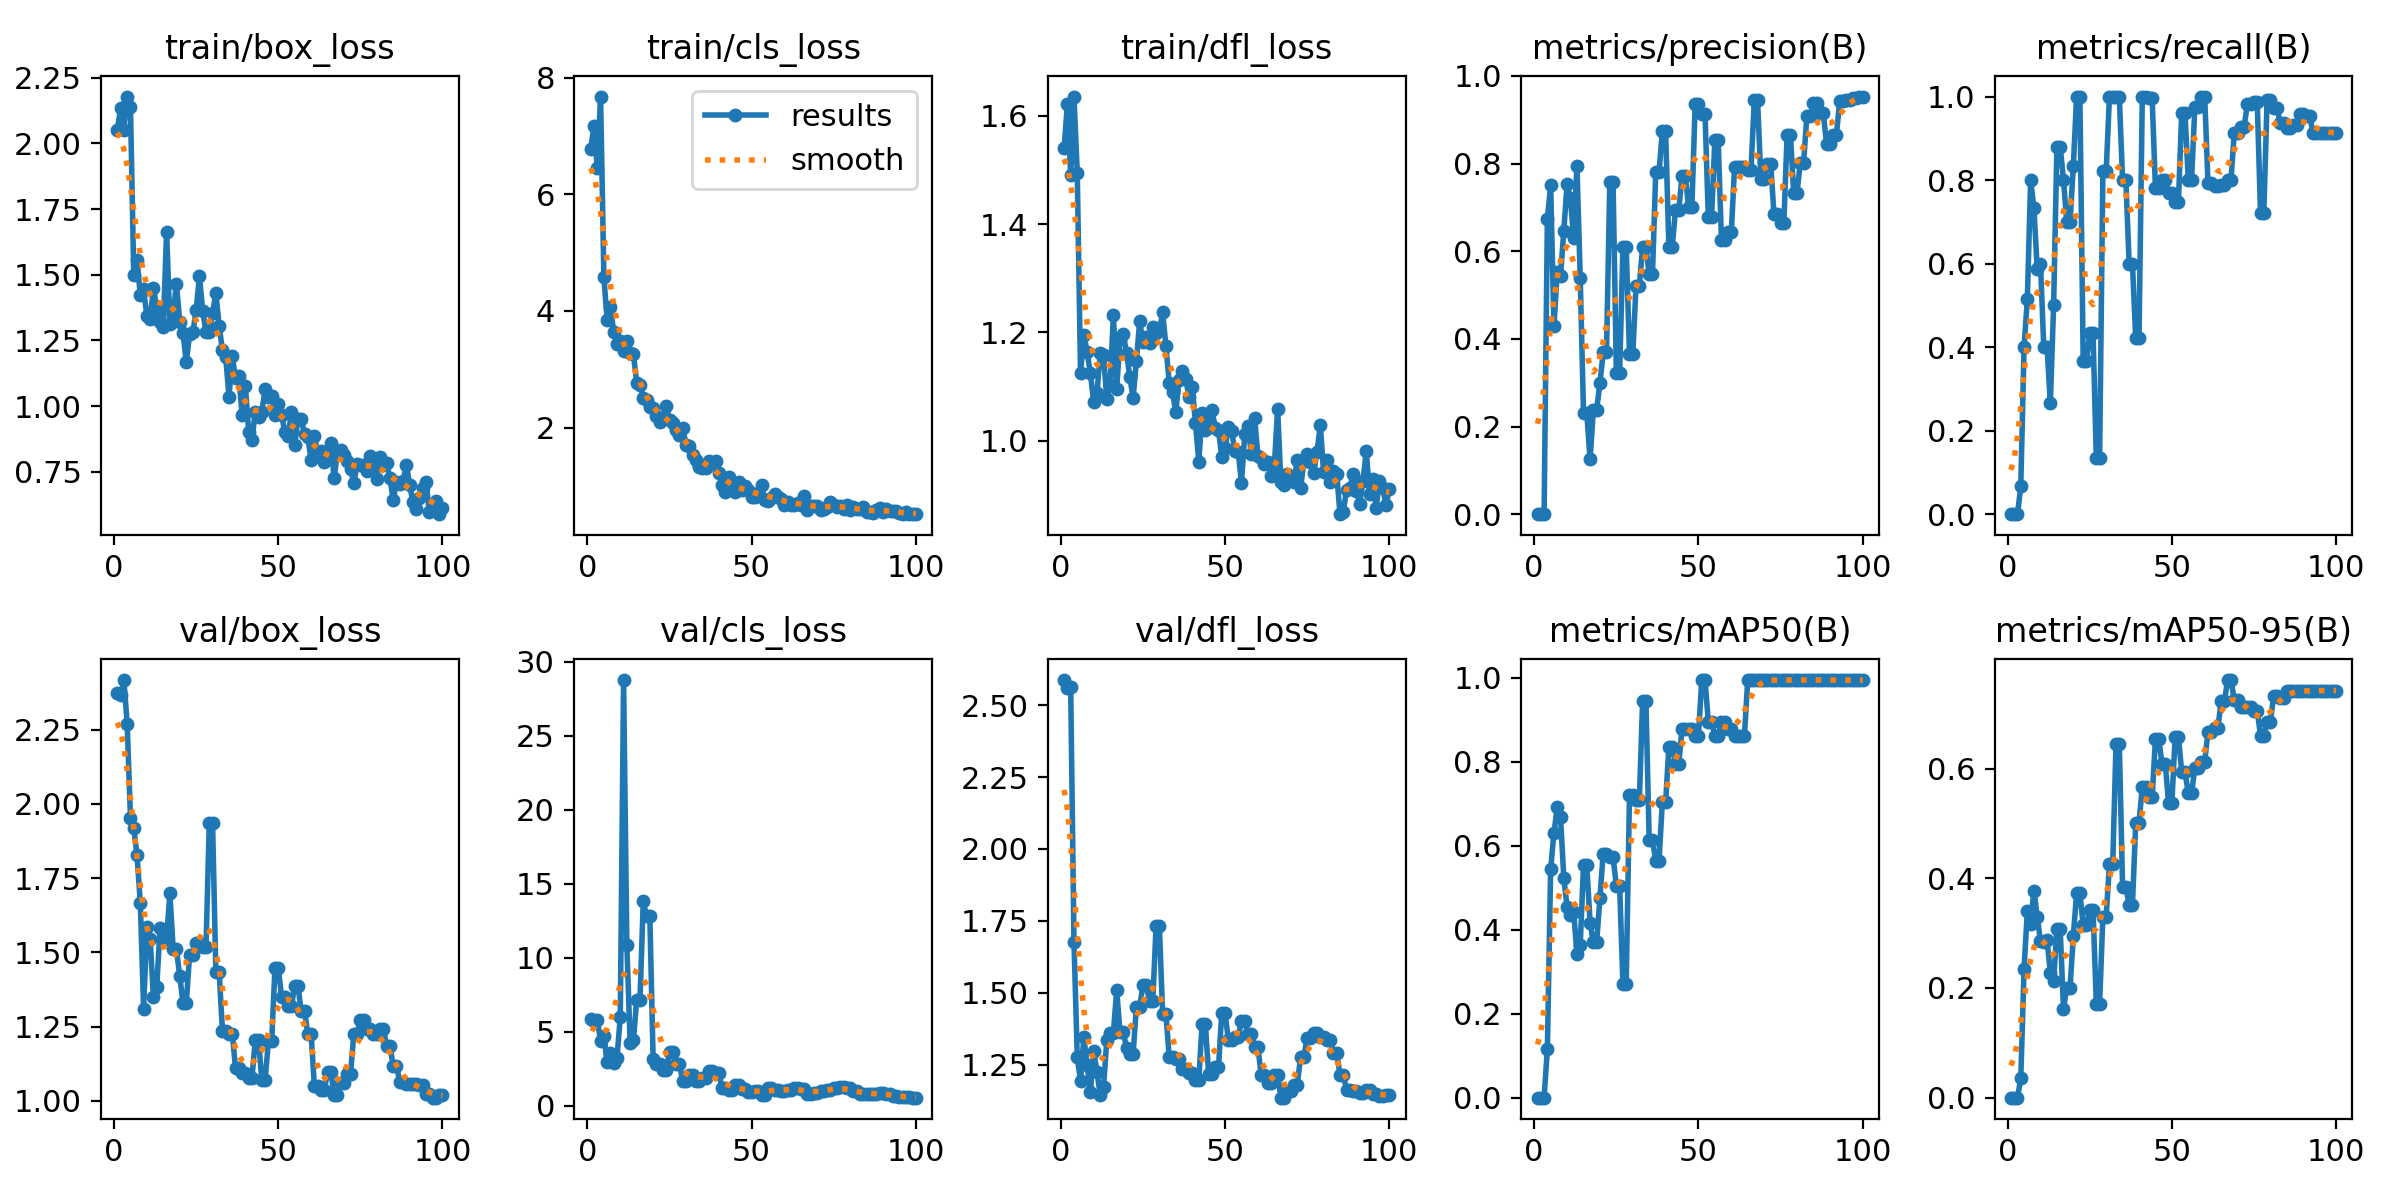

The data file committed next to this chart (first rows):
epoch, time, train/box_loss, train/cls_loss, train/dfl_loss, metrics/precision(B), metrics/recall(B), metrics/mAP50(B), metrics/mAP50-95(B), val/box_loss, val/cls_loss, val/dfl_loss, lr/pg0, lr/pg1, lr/pg2
1, 2.435, 2.052, 6.786, 1.54, 0, 0, 0, 0, 2.372, 5.89, 2.588, 2.307e-05, 2.307e-05, 2.307e-05
2, 3.993, 2.134, 7.169, 1.622, 0, 0, 0, 0, 2.365, 5.764, 2.561, 5.32971e-05, 5.32971e-05, 5.32971e-05
3, 5.407, 2.05, 6.446, 1.49, 0, 0, 0, 0, 2.417, 5.768, 2.563, 8.29151e-05, 8.29151e-05, 8.29151e-05
4, 6.888, 2.179, 7.677, 1.635, 0.6745, 0.06667, 0.1163, 0.035, 2.269, 4.392, 1.677, 0.0001119, 0.0001119, 0.0001119
5, 8.86, 2.141, 4.588, 1.494, 0.7501, 0.4, 0.5452, 0.235, 1.953, 4.706, 1.276, 0.0001403, 0.0001403, 0.0001403
6, 10.87, 1.5, 3.843, 1.125, 0.4288, 0.5148, 0.6305, 0.3411, 1.919, 2.938, 1.192, 0.0001681, 0.0001681, 0.0001681
7, 12.85, 1.557, 4.062, 1.196, 0.5533, 0.8, 0.6918, 0.3167, 1.827, 3.588, 1.345, 0.0001953, 0.0001953, 0.0001953
8, 14.66, 1.422, 3.641, 1.164, 0.5439, 0.7333, 0.6682, 0.3775, 1.666, 2.885, 1.248, 0.0002219, 0.0002219, 0.0002219
9, 16.5, 1.445, 3.431, 1.124, 0.6466, 0.5867, 0.5243, 0.3302, 1.31, 3.243, 1.156, 0.0002478, 0.0002478, 0.0002478
10, 18.34, 1.343, 3.477, 1.072, 0.7524, 0.6, 0.4537, 0.2857, 1.585, 6.024, 1.298, 0.0002732, 0.0002732, 0.0002732
11, 20.17, 1.331, 3.315, 1.088, 0.7211, 0.4, 0.4347, 0.2837, 1.544, 28.76, 1.224, 0.0002979, 0.0002979, 0.0002979
12, 22.1, 1.449, 3.479, 1.162, 0.6292, 0.4, 0.4423, 0.2871, 1.348, 10.85, 1.145, 0.0003221, 0.0003221, 0.0003221
13, 23.86, 1.374, 3.277, 1.159, 0.795, 0.2667, 0.3432, 0.2282, 1.382, 4.265, 1.173, 0.0003456, 0.0003456, 0.0003456
14, 25.64, 1.322, 3.261, 1.077, 0.5391, 0.5, 0.364, 0.2127, 1.581, 4.433, 1.337, 0.0003685, 0.0003685, 0.0003685
15, 27.42, 1.302, 2.764, 1.103, 0.2316, 0.8801, 0.5539, 0.3077, 1.545, 7.184, 1.361, 0.0003908, 0.0003908, 0.0003908
16, 29.17, 1.665, 2.731, 1.233, 0.2316, 0.8801, 0.5539, 0.3077, 1.545, 7.184, 1.361, 0.0004125, 0.0004125, 0.0004125
17, 30.97, 1.314, 2.51, 1.096, 0.1251, 0.8, 0.4167, 0.1623, 1.698, 13.83, 1.508, 0.0004336, 0.0004336, 0.0004336
18, 32.75, 1.352, 2.47, 1.188, 0.2382, 0.7, 0.3699, 0.2002, 1.511, 12.8, 1.365, 0.0004541, 0.0004541, 0.0004541
19, 34.53, 1.466, 2.344, 1.198, 0.2382, 0.7, 0.3699, 0.2002, 1.511, 12.8, 1.365, 0.000474, 0.000474, 0.000474
20, 36.32, 1.32, 2.335, 1.162, 0.2991, 0.8333, 0.4758, 0.2946, 1.42, 3.14, 1.307, 0.0004932, 0.0004932, 0.0004932
21, 38.11, 1.279, 2.2, 1.118, 0.3694, 1, 0.5814, 0.3729, 1.331, 2.811, 1.288, 0.0005119, 0.0005119, 0.0005119
22, 39.91, 1.167, 2.092, 1.08, 0.3694, 1, 0.5814, 0.3729, 1.331, 2.811, 1.288, 0.0005299, 0.0005299, 0.0005299
23, 41.71, 1.273, 2.154, 1.147, 0.7571, 0.3668, 0.5741, 0.3144, 1.491, 2.394, 1.45, 0.0005474, 0.0005474, 0.0005474
24, 43.56, 1.282, 2.378, 1.22, 0.7571, 0.3668, 0.5741, 0.3144, 1.491, 2.394, 1.45, 0.0005642, 0.0005642, 0.0005642
25, 45.36, 1.365, 2.138, 1.182, 0.3224, 0.4333, 0.5038, 0.3428, 1.53, 3.668, 1.526, 0.0005804, 0.0005804, 0.0005804
26, 47.11, 1.495, 2.08, 1.192, 0.3224, 0.4333, 0.5038, 0.3428, 1.53, 3.668, 1.526, 0.0005787, 0.0005787, 0.0005787
27, 48.89, 1.361, 1.96, 1.181, 0.6089, 0.1333, 0.272, 0.1714, 1.518, 2.862, 1.472, 0.0005711, 0.0005711, 0.0005711
28, 50.63, 1.282, 1.866, 1.209, 0.6089, 0.1333, 0.272, 0.1714, 1.518, 2.862, 1.472, 0.0005634, 0.0005634, 0.0005634
29, 52.41, 1.282, 2.001, 1.2, 0.3649, 0.8211, 0.7214, 0.3301, 1.935, 1.672, 1.733, 0.0005558, 0.0005558, 0.0005558
30, 54.18, 1.354, 1.706, 1.204, 0.3649, 0.8211, 0.7214, 0.3301, 1.935, 1.672, 1.733, 0.0005482, 0.0005482, 0.0005482
31, 55.95, 1.431, 1.686, 1.237, 0.5217, 1, 0.7093, 0.4262, 1.435, 2.055, 1.426, 0.0005406, 0.0005406, 0.0005406
32, 57.77, 1.305, 1.524, 1.174, 0.5217, 1, 0.7093, 0.4262, 1.435, 2.055, 1.426, 0.000533, 0.000533, 0.000533
33, 59.62, 1.214, 1.442, 1.108, 0.6097, 1, 0.9453, 0.6451, 1.237, 1.714, 1.277, 0.0005254, 0.0005254, 0.0005254
34, 61.42, 1.188, 1.328, 1.09, 0.6097, 1, 0.9453, 0.6451, 1.237, 1.714, 1.277, 0.0005178, 0.0005178, 0.0005178
35, 63.3, 1.035, 1.314, 1.054, 0.5479, 0.8, 0.6138, 0.3842, 1.226, 1.858, 1.271, 0.0005102, 0.0005102, 0.0005102
36, 65.04, 1.19, 1.3, 1.113, 0.5479, 0.8, 0.6138, 0.3842, 1.226, 1.858, 1.271, 0.0005025, 0.0005025, 0.0005025
37, 66.92, 1.106, 1.432, 1.129, 0.7813, 0.6, 0.565, 0.351, 1.109, 2.342, 1.234, 0.0004949, 0.0004949, 0.0004949
38, 68.68, 1.114, 1.399, 1.115, 0.7813, 0.6, 0.565, 0.351, 1.109, 2.342, 1.234, 0.0004873, 0.0004873, 0.0004873
39, 70.43, 0.965, 1.435, 1.082, 0.8733, 0.4212, 0.7036, 0.5014, 1.094, 2.212, 1.219, 0.0004797, 0.0004797, 0.0004797
40, 72.13, 1.076, 1.225, 1.1, 0.8733, 0.4212, 0.7036, 0.5014, 1.094, 2.212, 1.219, 0.0004721, 0.0004721, 0.0004721
41, 73.9, 0.9033, 1.015, 1.032, 0.6087, 1, 0.8359, 0.5665, 1.078, 1.206, 1.196, 0.0004645, 0.0004645, 0.0004645
42, 75.63, 0.8716, 0.8995, 0.9616, 0.6087, 1, 0.8359, 0.5665, 1.078, 1.206, 1.196, 0.0004569, 0.0004569, 0.0004569
43, 77.4, 0.9791, 1.159, 1.051, 0.6938, 0.9963, 0.796, 0.5478, 1.203, 1.071, 1.39, 0.0004492, 0.0004492, 0.0004492
44, 79.17, 0.9575, 0.9832, 1.021, 0.6938, 0.9963, 0.796, 0.5478, 1.203, 1.071, 1.39, 0.0004416, 0.0004416, 0.0004416
45, 80.95, 0.9787, 0.8919, 1.037, 0.7712, 0.7806, 0.879, 0.6534, 1.069, 1.384, 1.217, 0.000434, 0.000434, 0.000434
46, 82.75, 1.064, 1.061, 1.057, 0.7712, 0.7806, 0.879, 0.6534, 1.069, 1.384, 1.217, 0.0004264, 0.0004264, 0.0004264
47, 84.59, 1.034, 0.924, 1.025, 0.7015, 0.8, 0.879, 0.6089, 1.201, 1.164, 1.241, 0.0004188, 0.0004188, 0.0004188
48, 86.33, 1.039, 0.9919, 1.02, 0.7015, 0.8, 0.879, 0.6089, 1.201, 1.164, 1.241, 0.0004112, 0.0004112, 0.0004112
49, 88.08, 0.9665, 0.9227, 0.9701, 0.9361, 0.77, 0.8623, 0.5373, 1.449, 0.9063, 1.431, 0.0004036, 0.0004036, 0.0004036
50, 89.8, 1.007, 0.8065, 0.9866, 0.9361, 0.77, 0.8623, 0.5373, 1.449, 0.9063, 1.431, 0.000396, 0.000396, 0.000396
51, 91.58, 0.967, 0.8111, 1.026, 0.9135, 0.7479, 0.995, 0.6574, 1.351, 1.037, 1.336, 0.0003883, 0.0003883, 0.0003883
52, 93.41, 0.9013, 0.8767, 1.017, 0.9135, 0.7479, 0.995, 0.6574, 1.351, 1.037, 1.336, 0.0003807, 0.0003807, 0.0003807
53, 95.28, 0.8856, 1.014, 0.9821, 0.6785, 0.9613, 0.8955, 0.5937, 1.319, 0.7594, 1.346, 0.0003731, 0.0003731, 0.0003731
54, 97.09, 0.9761, 0.762, 0.98, 0.6785, 0.9613, 0.8955, 0.5937, 1.319, 0.7594, 1.346, 0.0003655, 0.0003655, 0.0003655
55, 98.88, 0.8508, 0.747, 0.9226, 0.8548, 0.8, 0.8622, 0.5553, 1.386, 1.19, 1.403, 0.0003579, 0.0003579, 0.0003579
56, 100.7, 0.9507, 0.7881, 1.013, 0.8548, 0.8, 0.8622, 0.5553, 1.386, 1.19, 1.403, 0.0003503, 0.0003503, 0.0003503
57, 102.4, 0.9512, 0.8661, 1.028, 0.6262, 0.9748, 0.8955, 0.6004, 1.301, 1.058, 1.356, 0.0003427, 0.0003427, 0.0003427
58, 104.2, 0.8938, 0.8038, 0.9752, 0.6262, 0.9748, 0.8955, 0.6004, 1.301, 1.058, 1.356, 0.0003351, 0.0003351, 0.0003351
59, 106, 0.8827, 0.7755, 1.043, 0.6429, 1, 0.879, 0.6123, 1.226, 1.033, 1.313, 0.0003274, 0.0003274, 0.0003274
60, 107.8, 0.7938, 0.6668, 0.9722, 0.6429, 1, 0.879, 0.6123, 1.226, 1.033, 1.313, 0.0003198, 0.0003198, 0.0003198
... 40 more rows
